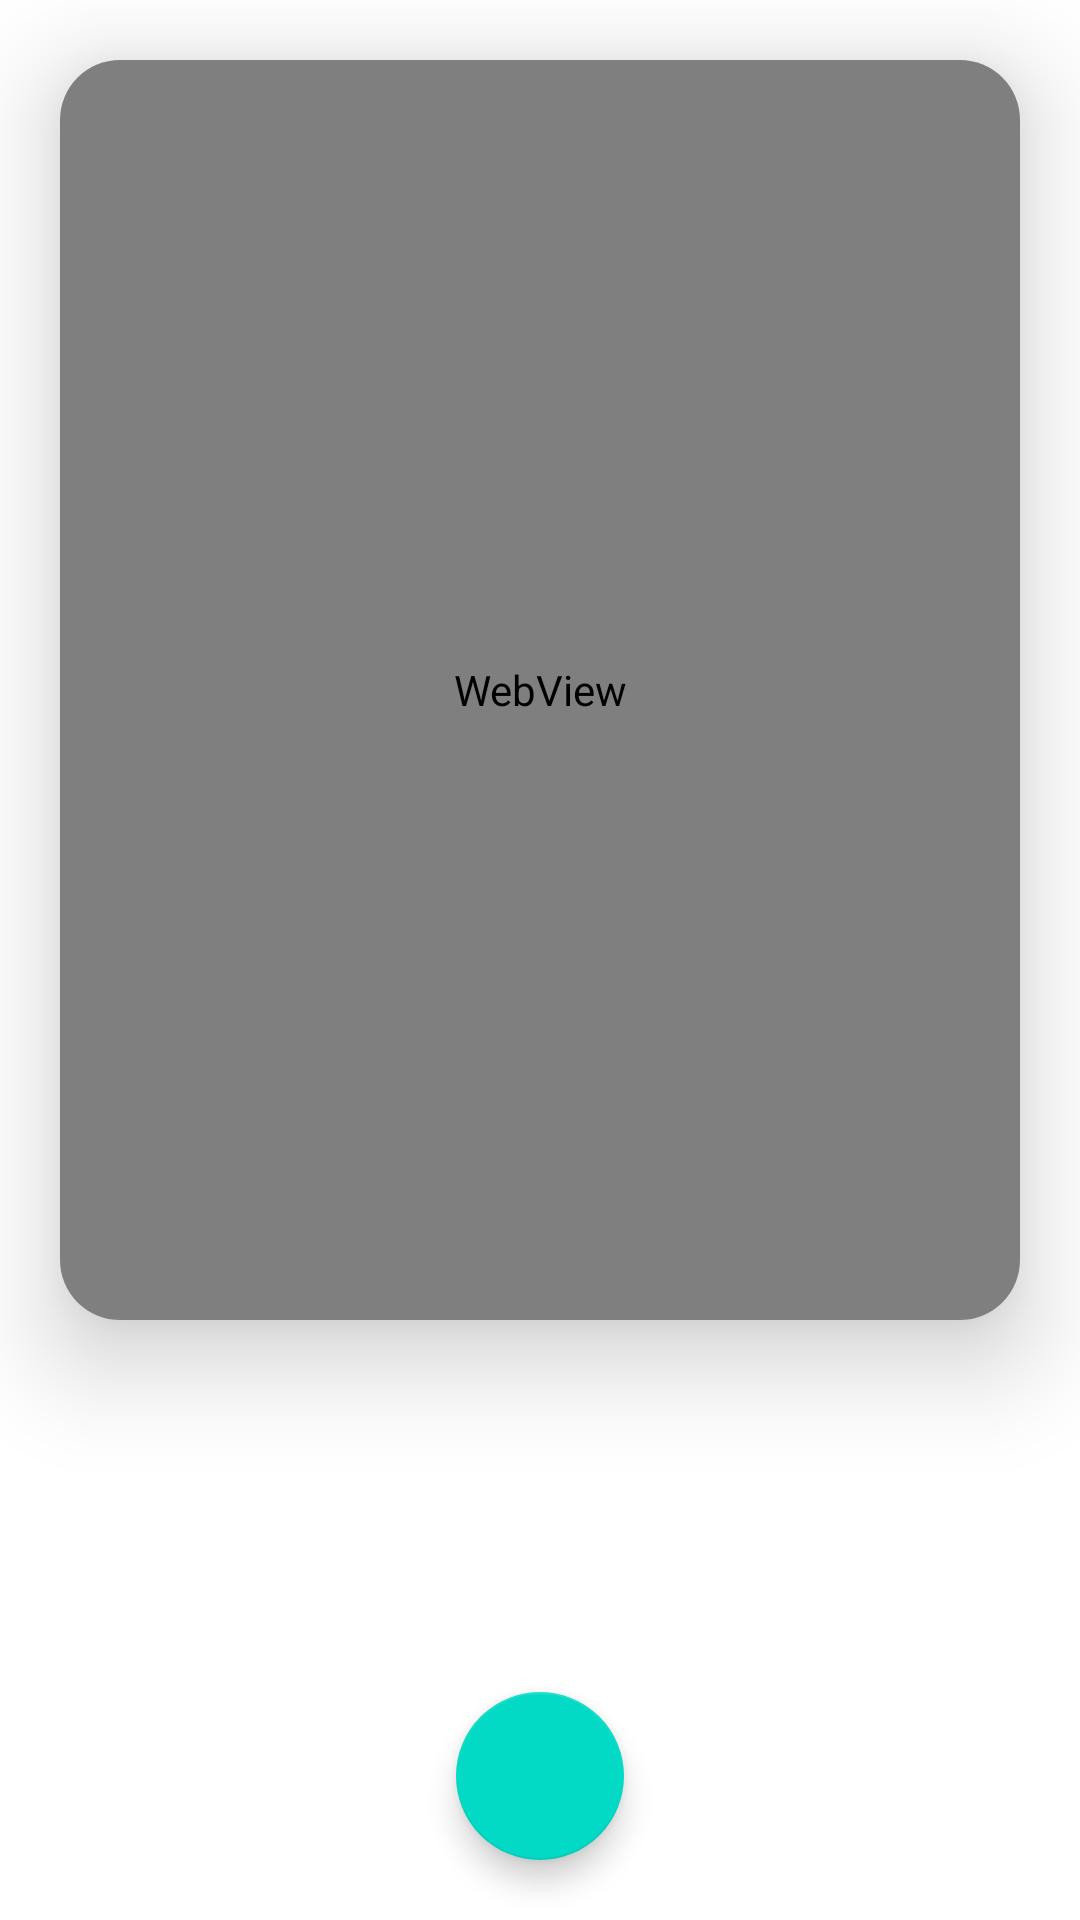

This screen was rendered from an Android layout file. Write that file and the resources it references.
<!-- AndroidManifest.xml: application theme Theme.PDFDocumentDemo -->
<!-- res/layout/activity_main.xml -->
<?xml version="1.0" encoding="utf-8"?>
<RelativeLayout xmlns:android="http://schemas.android.com/apk/res/android"
    xmlns:app="http://schemas.android.com/apk/res-auto"
    xmlns:tools="http://schemas.android.com/tools"
    android:layout_width="match_parent"
    android:layout_height="match_parent"
    tools:context=".MainActivity">

    <androidx.cardview.widget.CardView
        android:layout_marginTop="20dp"
        android:layout_marginBottom="200dp"
        android:layout_marginRight="20dp"
        android:layout_marginLeft="20dp"
        app:cardElevation="20dp"
        app:cardCornerRadius="20dp"
        android:layout_width="match_parent"
        android:layout_height="match_parent">
       <RelativeLayout
           android:layout_width="match_parent"
           android:layout_height="match_parent">
           <WebView
               android:id="@+id/webView"
               android:layout_width="match_parent"
               android:layout_height="match_parent"/>
       </RelativeLayout>
    </androidx.cardview.widget.CardView>

    <com.google.android.material.floatingactionbutton.FloatingActionButton
        android:layout_width="wrap_content"
        android:layout_height="wrap_content"
        android:layout_alignParentBottom="true"
        android:layout_centerHorizontal="true"
        android:layout_marginBottom="20dp"
        android:id="@+id/button"/>
</RelativeLayout>
<!-- resources referenced by this layout -->
<resources>
  <style name="Theme.PDFDocumentDemo" parent="Theme.MaterialComponents.DayNight.DarkActionBar">
          
          <item name="colorPrimary">@color/purple_500</item>
          <item name="colorPrimaryVariant">@color/purple_700</item>
          <item name="colorOnPrimary">@color/white</item>
          
          <item name="colorSecondary">@color/teal_200</item>
          <item name="colorSecondaryVariant">@color/teal_700</item>
          <item name="colorOnSecondary">@color/black</item>
          
          <item name="android:statusBarColor" tools:targetApi="l">?attr/colorPrimaryVariant</item>
          
      </style>
  <!-- not gathered from this repository: default colours our renderer supplied (Android Studio template values) -->
  <color name="purple_500">#FF6200EE</color>
  <color name="purple_700">#FF3700B3</color>
  <color name="teal_200">#FF03DAC5</color>
  <color name="teal_700">#FF018786</color>
  <color name="black">#FF000000</color>
  <color name="white">#FFFFFFFF</color>
</resources>
